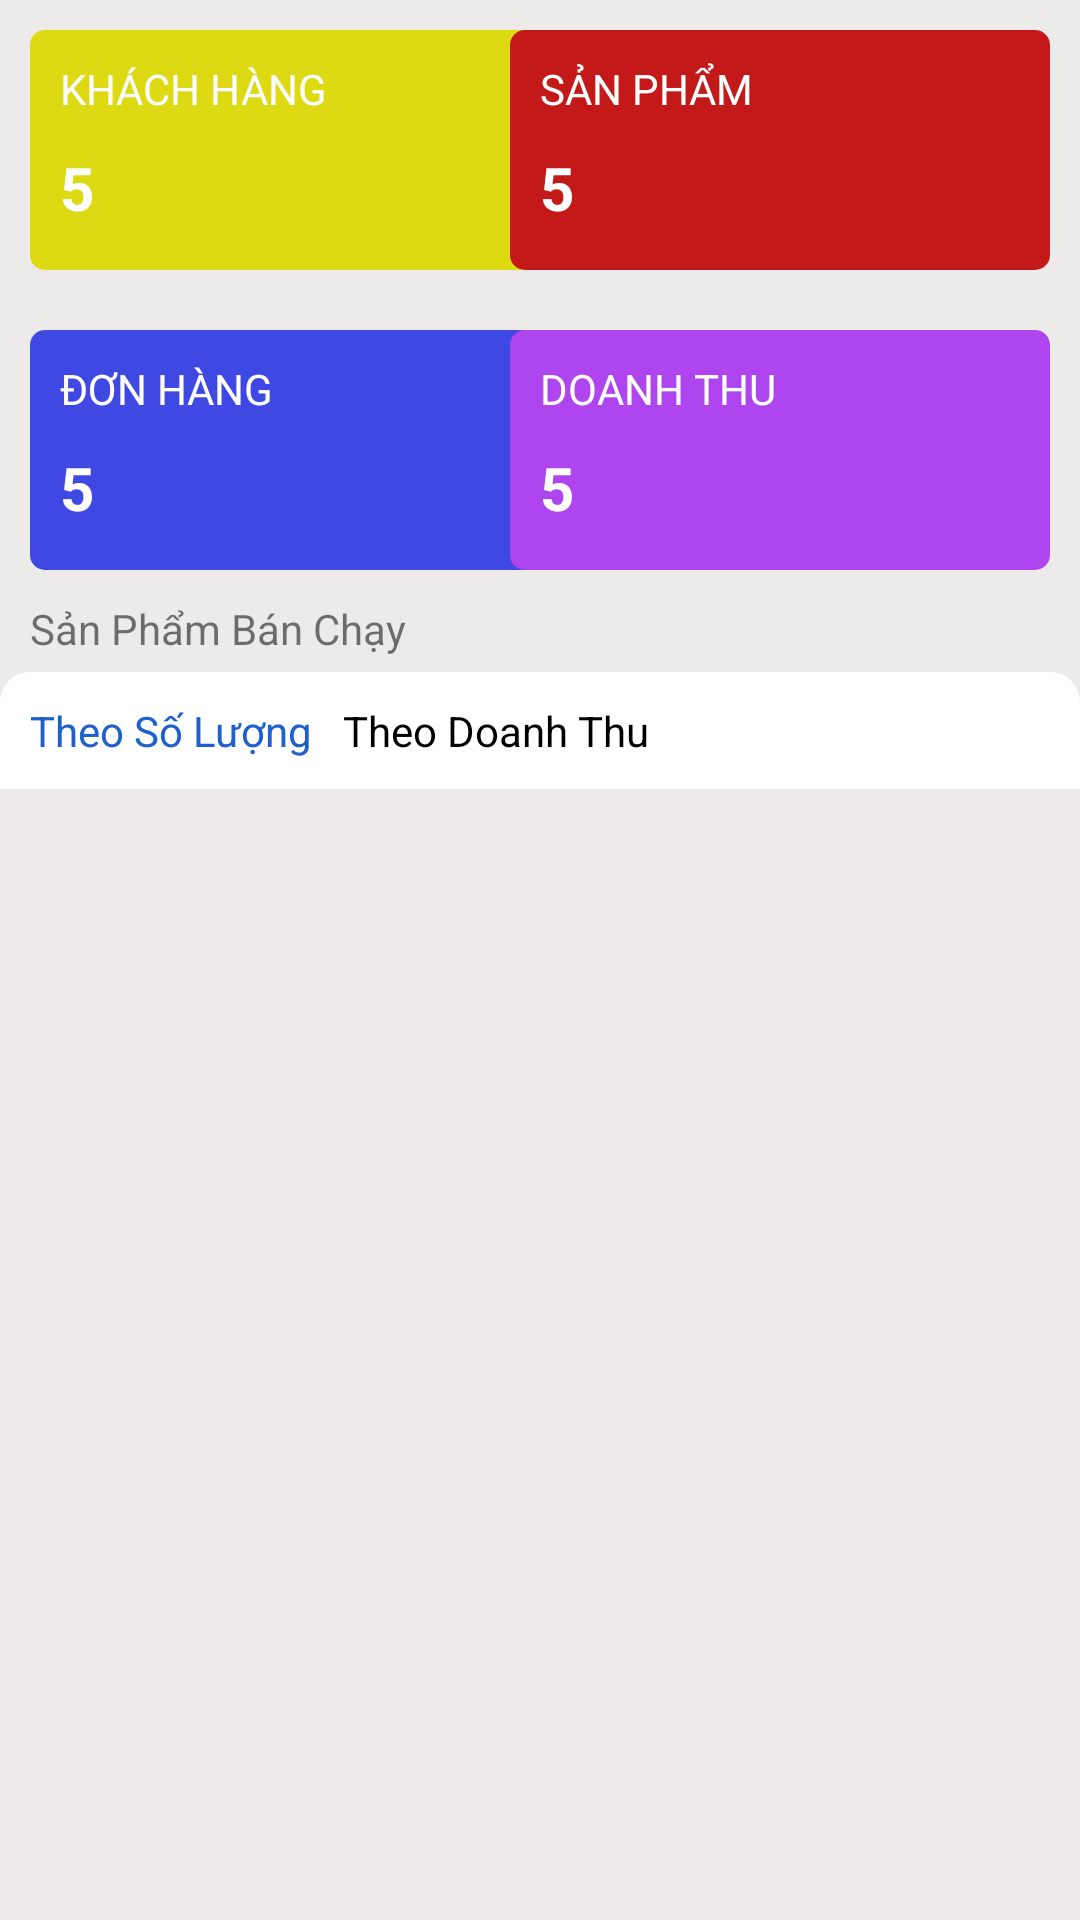

Layout XML and referenced resources for this Android screen:
<!-- AndroidManifest.xml: application theme Theme.ManageStorePhone -->
<!-- res/layout/fragment_home.xml -->
<?xml version="1.0" encoding="utf-8"?>
<LinearLayout xmlns:android="http://schemas.android.com/apk/res/android"
    xmlns:app="http://schemas.android.com/apk/res-auto"
    xmlns:tools="http://schemas.android.com/tools"
    android:layout_width="match_parent"
    android:layout_height="match_parent"
    android:orientation="vertical"
    android:background="#EDEAEA"
    tools:context=".ui.home.HomeFragment">
    <RelativeLayout
        android:layout_width="match_parent"
        android:padding="10dp"
        android:layout_height="wrap_content"
        android:orientation="horizontal">

        <LinearLayout
            android:layout_width="180dp"
            android:layout_height="80dp"
            android:layout_alignParentStart="true"
            android:layout_marginRight="10dp"
            android:orientation="vertical"
            android:background="@drawable/home_customer">

            <TextView

                android:paddingTop="10dp"
                android:paddingLeft="10dp"
                android:layout_width="180dp"
                android:layout_height="wrap_content"
                android:text="KHÁCH HÀNG"
                android:textColor="@color/white" />

            <TextView
                android:id="@+id/SoLuongKH"
                android:layout_width="match_parent"
                android:layout_height="wrap_content"
                android:padding="10dp"
                android:text="5"
                android:textColor="@color/white"
                android:textSize="20dp"
                android:textStyle="bold" />


        </LinearLayout>

        <LinearLayout
            android:layout_width="180dp"
            android:layout_height="80dp"
            android:layout_alignParentEnd="true"
            android:orientation="vertical"
            android:background="@drawable/home_product">

            <TextView

                android:paddingTop="10dp"
                android:paddingLeft="10dp"
                android:layout_width="180dp"
                android:layout_height="wrap_content"
                android:text="SẢN PHẨM"
                android:textColor="@color/white" />

            <TextView
                android:id="@+id/SoLuongSP"
                android:layout_width="match_parent"
                android:layout_height="wrap_content"
                android:padding="10dp"
                android:text="5"
                android:textColor="@color/white"
                android:textSize="20dp"
                android:textStyle="bold" />
        </LinearLayout>
    </RelativeLayout>

    <RelativeLayout
        android:layout_width="match_parent"
        android:padding="10dp"
        android:layout_height="wrap_content"
        android:orientation="horizontal">

        <LinearLayout
            android:layout_width="180dp"
            android:layout_height="80dp"
            android:layout_alignParentStart="true"
            android:layout_marginRight="10dp"
            android:orientation="vertical"
            android:background="@drawable/home_order">

            <TextView

                android:paddingTop="10dp"
                android:paddingLeft="10dp"
                android:layout_width="180dp"
                android:layout_height="wrap_content"
                android:text="ĐƠN HÀNG"
                android:textColor="@color/white" />

            <TextView
                android:id="@+id/SoLuongDH"
                android:layout_width="match_parent"
                android:layout_height="wrap_content"
                android:padding="10dp"
                android:text="5"
                android:textColor="#fff"
                android:textSize="20dp"
                android:textStyle="bold" />


        </LinearLayout>

        <LinearLayout
            android:layout_width="180dp"
            android:layout_height="80dp"
            android:layout_alignParentEnd="true"
            android:orientation="vertical"
            android:background="@drawable/home_doanhthu">

            <TextView

                android:paddingTop="10dp"
                android:paddingLeft="10dp"
                android:layout_width="180dp"
                android:layout_height="wrap_content"
                android:text="DOANH THU"
                android:textColor="@color/white" />

            <TextView
                android:id="@+id/DoanhThu"
                android:layout_width="match_parent"
                android:layout_height="wrap_content"
                android:padding="10dp"
                android:text="5"
                android:textColor="@color/white"
                android:textSize="20dp"
                android:textStyle="bold" />
        </LinearLayout>
    </RelativeLayout>
    <TextView
        android:layout_width="wrap_content"
        android:layout_height="wrap_content"
        android:paddingLeft="10dp"
        android:text="Sản Phẩm Bán Chạy"/>
    <LinearLayout
        android:layout_width="match_parent"
        android:layout_height="match_parent"
        android:paddingTop="10dp"
        android:layout_marginTop="5dp"
        android:orientation="vertical"
        android:background="@drawable/customer_item_bc">
        <LinearLayout
            android:layout_width="wrap_content"
            android:layout_height="wrap_content">
            <TextView
                android:id="@+id/btnSoLuong"
                android:layout_width="wrap_content"
                android:layout_height="wrap_content"
                android:text="Theo Số Lượng"
                android:textColor="#2060CD"
                android:layout_marginLeft="10dp"
                android:layout_marginRight="10dp"
                />
            <TextView
                android:id="@+id/btnDoanhThu"
                android:layout_width="wrap_content"
                android:layout_height="wrap_content"
                android:textColor="@color/black"
                android:text="Theo Doanh Thu"
                />



        </LinearLayout>

        <androidx.recyclerview.widget.RecyclerView
            android:id="@+id/recyclerView"
            android:layout_width="match_parent"
            android:layout_height="504dp"
            android:layout_marginTop="10dp"
            android:background="#EFEAEA"
            app:layout_constraintBottom_toBottomOf="parent"
            app:layout_constraintEnd_toEndOf="parent"
            app:layout_constraintHorizontal_bias="0.0"
            app:layout_constraintStart_toStartOf="parent"
            app:layout_constraintTop_toTopOf="parent"
            app:layout_constraintVertical_bias="0.0" />

    </LinearLayout>



</LinearLayout>
<!-- resources referenced by this layout -->
<resources>
  <color name="black">#FF000000</color>
  <color name="white">#FFFFFFFF</color>
  <!-- drawable customer_item_bc (drawable) -->
  <?xml version="1.0" encoding="utf-8"?>
  <selector xmlns:android="http://schemas.android.com/apk/res/android">
      <item>
          <shape
              android:shape="rectangle">
              <corners
                  android:radius="10dp"/>
              <solid
                  android:color="#FFFF"
                  />
  
          </shape>
      </item>
  </selector>
  <!-- drawable home_customer (drawable) -->
  <?xml version="1.0" encoding="utf-8"?>
  <selector xmlns:android="http://schemas.android.com/apk/res/android">
      <item>
          <shape
              android:shape="rectangle">
              <corners
                  android:radius="5dp"/>
              <solid
                  android:color="#DDD912"
                  />
  
          </shape>
      </item>
  </selector>
  <!-- drawable home_doanhthu (drawable) -->
  <?xml version="1.0" encoding="utf-8"?>
  <selector xmlns:android="http://schemas.android.com/apk/res/android">
      <item>
          <shape
              android:shape="rectangle">
              <corners
                  android:radius="5dp"/>
              <solid
                  android:color="#AE45EF"
                  />
  
          </shape>
      </item>
  </selector>
  <!-- drawable home_order (drawable) -->
  <?xml version="1.0" encoding="utf-8"?>
  <selector xmlns:android="http://schemas.android.com/apk/res/android">
      <item>
          <shape
              android:shape="rectangle">
              <corners
                  android:radius="5dp"/>
              <solid
                  android:color="#4048E4"
                  />
  
          </shape>
      </item>
  </selector>
  <!-- drawable home_product (drawable) -->
  <?xml version="1.0" encoding="utf-8"?>
  <selector xmlns:android="http://schemas.android.com/apk/res/android">
      <item>
          <shape
              android:shape="rectangle">
              <corners
                  android:radius="5dp"/>
              <solid
                  android:color="#C31919"
                  />
          </shape>
      </item>
  </selector>
  <style name="Theme.ManageStorePhone" parent="Theme.AppCompat.DayNight.NoActionBar">
          
          <item name="colorPrimary">#60BA62</item>
          <item name="colorPrimaryVariant">#60BA62</item>
          <item name="colorOnPrimary">@color/white</item>
          
          <item name="colorSecondary">@color/teal_200</item>
          <item name="colorSecondaryVariant">@color/teal_700</item>
          <item name="colorOnSecondary">@color/black</item>
          
          <item name="android:statusBarColor" tools:targetApi="l">?attr/colorPrimaryVariant</item>
          
      </style>
  <color name="teal_200">#FF03DAC5</color>
  <color name="teal_700">#FF018786</color>
</resources>
